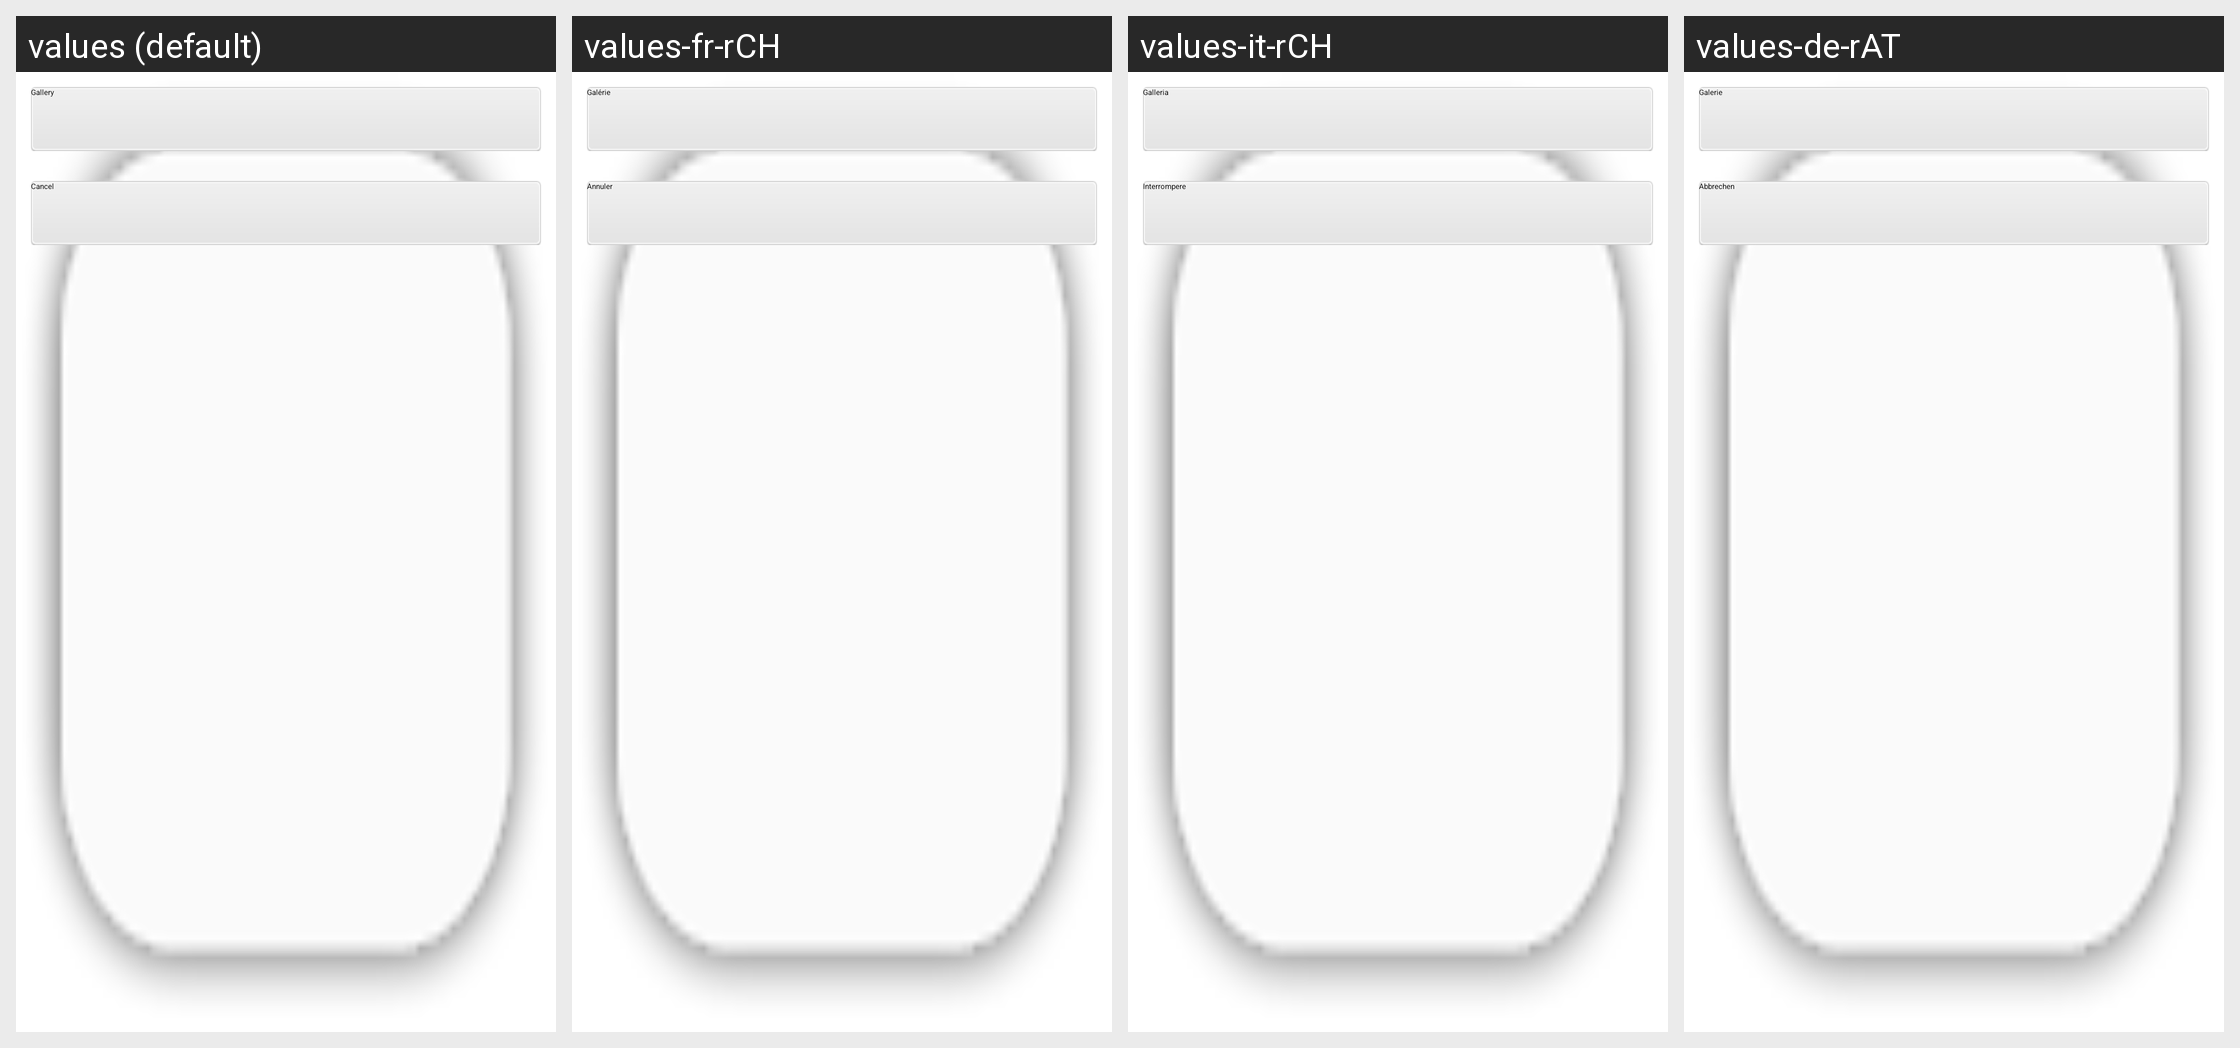

Locale-by-locale string values for the Android screen shown in this grid:
Android screen res/layout/insert_picture_dialog.xml rendered under 4 locales, left to right: values (default), values-fr-rCH, values-it-rCH, values-de-rAT. Device: Nexus 5 (rendered at 1080×1920; each locale shown at half size, 540×960, under a caption strip naming it); theme HiKamBaseTheme.
Other locales in the repository, not shown: values-af, values-am, values-ar, values-az, values-be, values-bg, values-bn, values-bs, values-ca, values-cs, values-da, values-de, values-de-rDE, values-de-rLI, values-el, values-en-rGB, values-es, values-es-rUS, values-et, values-eu, values-fa, values-fi, values-fr, values-fr-rBE, values-fr-rCA, values-gl, values-gu, values-hi, values-hr, values-hu, values-hy, values-in, values-is, values-it, values-iw, values-ja, values-ka, values-kk, values-km, values-kn, values-ko, values-ky, values-lo, values-lt, values-lv, values-mk, values-ml, values-mn, values-mr, values-ms, values-my, values-nb, values-ne, values-nl, values-pa, values-pl, values-pt-rBR, values-pt-rPT, values-ro, values-ru, values-si, values-sk, values-sl, values-sq, values-sr, values-sv, values-sw, values-ta, values-te, values-th, values-tl, values-tr, values-uk, values-ur, values-uz, values-vi, values-zh-rCN, values-zh-rHK, values-zh-rTW, values-zu.
Strings drawn on this screen, with the default value and each locale's value (text and hints the layout hard-codes, and strings that could not be matched under every locale, appear in the picture but are not listed):

gallery
  values: Gallery
  values-fr-rCH: Galérie
  values-it-rCH: Galleria
  values-de-rAT: Galerie

cancel
  values: Cancel
  values-fr-rCH: Annuler
  values-it-rCH: Interrompere
  values-de-rAT: Abbrechen
